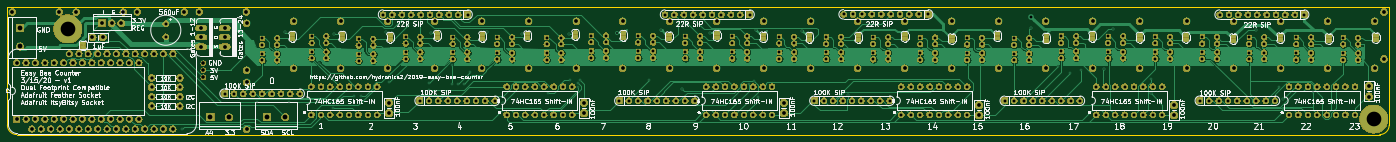
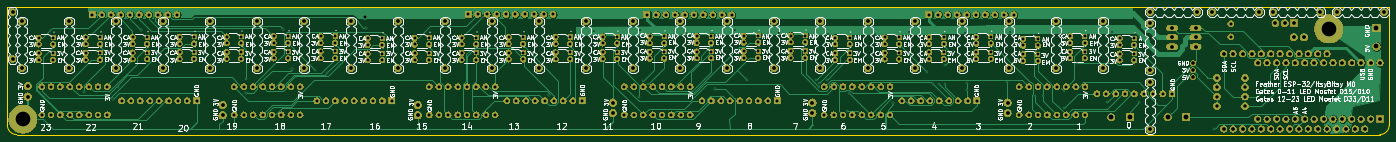
Circuit board: 8 layer files. Board 373.4 x 34.5 mm.
- bottom_mask: easy_bee_feather_route-B_Mask.gbs (662863 bytes)
- bottom_silk: easy_bee_feather_route-B_SilkS.gbo (209004 bytes)
- bottom_copper: easy_bee_feather_route-Bottom.gbl (141309 bytes)
- outline: easy_bee_feather_route-Edge_Cuts.gm1 (849 bytes)
- top_mask: easy_bee_feather_route-F_Mask.gts (779590 bytes)
- top_silk: easy_bee_feather_route-F_SilkS.gto (153787 bytes)
- top_copper: easy_bee_feather_route-Top.gtl (346016 bytes)
- drill: easy_bee_feather_route.drl (9633 bytes)

=== bottom_mask: easy_bee_feather_route-B_Mask.gbs (662863 bytes, source omitted) ===
=== bottom_silk: easy_bee_feather_route-B_SilkS.gbo (209004 bytes, source omitted) ===
=== bottom_copper: easy_bee_feather_route-Bottom.gbl (141309 bytes, source omitted) ===
=== outline: easy_bee_feather_route-Edge_Cuts.gm1 ===
G04 #@! TF.GenerationSoftware,KiCad,Pcbnew,(5.1.5)-3*
G04 #@! TF.CreationDate,2020-04-30T21:30:39-07:00*
G04 #@! TF.ProjectId,easy_bee_feather_route,65617379-5f62-4656-955f-666561746865,rev?*
G04 #@! TF.SameCoordinates,Original*
G04 #@! TF.FileFunction,Profile,NP*
%FSLAX46Y46*%
G04 Gerber Fmt 4.6, Leading zero omitted, Abs format (unit mm)*
G04 Created by KiCad (PCBNEW (5.1.5)-3) date 2020-04-30 21:30:39*
%MOMM*%
%LPD*%
G04 APERTURE LIST*
%ADD10C,0.050000*%
G04 APERTURE END LIST*
D10*
X335195863Y-87731600D02*
X-38193662Y-87731600D01*
X335195863Y-87731600D02*
X335195863Y-119735600D01*
X332655862Y-122275599D02*
G75*
G03X335195863Y-119735600I1J2540000D01*
G01*
X332655863Y-122275600D02*
X-35653662Y-122275600D01*
X-38193663Y-119735599D02*
G75*
G03X-35653662Y-122275600I2540001J0D01*
G01*
X-38193662Y-119735600D02*
X-38193662Y-87731600D01*
M02*

=== top_mask: easy_bee_feather_route-F_Mask.gts (779590 bytes, source omitted) ===
=== top_silk: easy_bee_feather_route-F_SilkS.gto (153787 bytes, source omitted) ===
=== top_copper: easy_bee_feather_route-Top.gtl (346016 bytes, source omitted) ===
=== drill: easy_bee_feather_route.drl (9633 bytes, source omitted) ===
